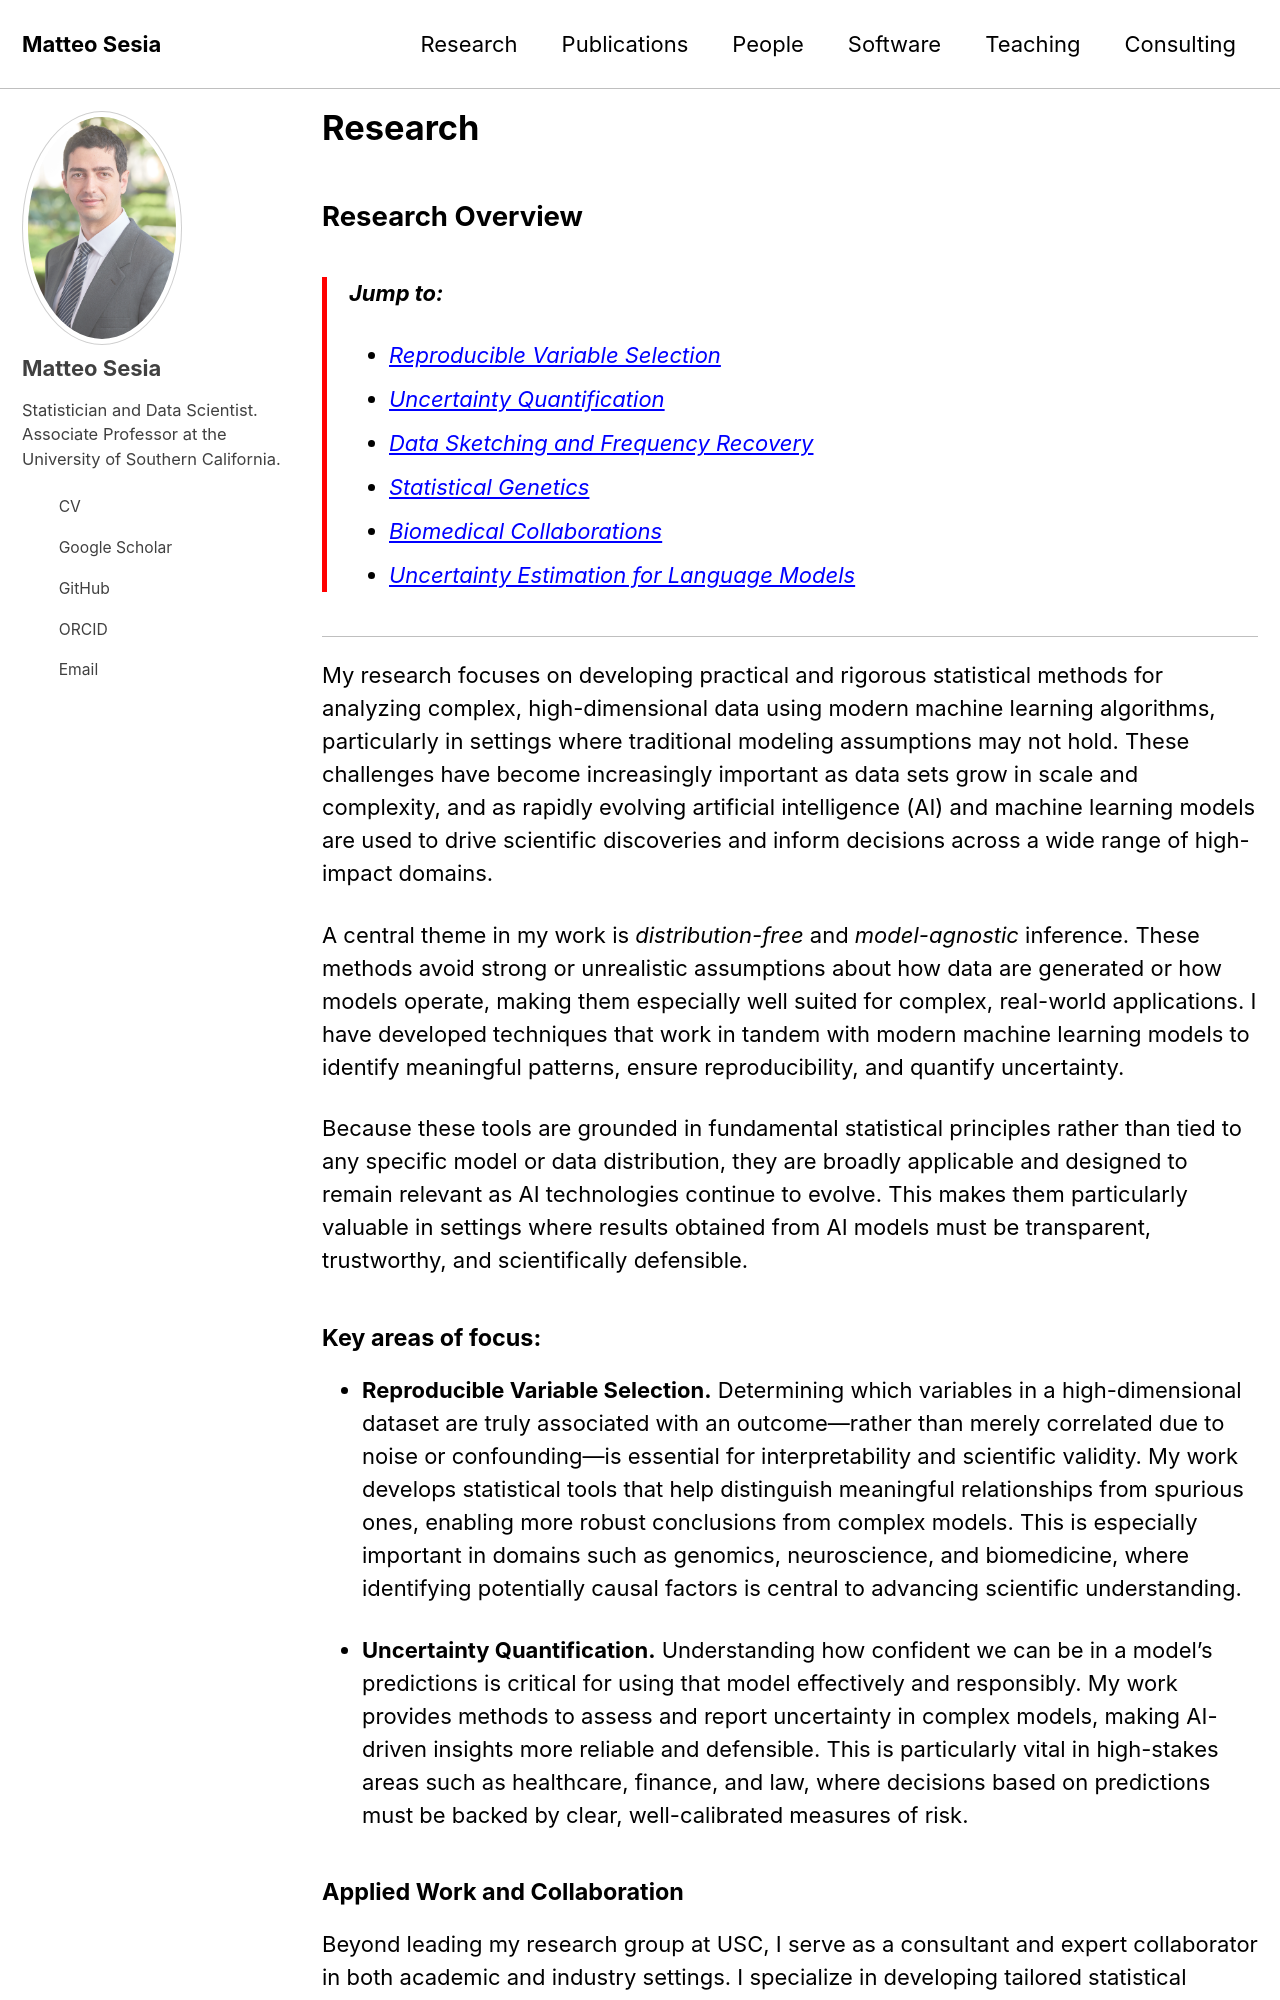

repository: msesia/msesia.github.io · page: research/index.html · generator: jekyll

---
layout: archive
title: "Research"
permalink: /research/
author_profile: true
classes: wide custom-font
redirect_from:
  - /research
---

## Research Overview

> **Jump to:**  
> - [Reproducible Variable Selection](#reproducible-variable-selection)  
> - [Uncertainty Quantification](#uncertainty-quantification)  
> - [Data Sketching and Frequency Recovery](#data-sketching-and-frequency-recovery)  
> - [Statistical Genetics](#statistical-genetics)  
> - [Biomedical Collaborations](#biomedical-collaborations)  
> - [Uncertainty Estimation for Language Models](#uncertainty-estimation-for-language-models)

---

My research focuses on developing practical and rigorous statistical methods for analyzing complex, high-dimensional data using modern machine learning algorithms, particularly in settings where traditional modeling assumptions may not hold. These challenges have become increasingly important as data sets grow in scale and complexity, and as rapidly evolving artificial intelligence (AI) and machine learning models are used to drive scientific discoveries and inform decisions across a wide range of high-impact domains.

A central theme in my work is *distribution-free* and *model-agnostic* inference. These methods avoid strong or unrealistic assumptions about how data are generated or how models operate, making them especially well suited for complex, real-world applications. I have developed techniques that work in tandem with modern machine learning models to identify meaningful patterns, ensure reproducibility, and quantify uncertainty.

Because these tools are grounded in fundamental statistical principles rather than tied to any specific model or data distribution, they are broadly applicable and designed to remain relevant as AI technologies continue to evolve. This makes them particularly valuable in settings where results obtained from AI models must be transparent, trustworthy, and scientifically defensible.

#### Key areas of focus:

- **Reproducible Variable Selection.**  Determining which variables in a high-dimensional dataset are truly associated with an outcome—rather than merely correlated due to noise or confounding—is essential for interpretability and scientific validity. My work develops statistical tools that help distinguish meaningful relationships from spurious ones, enabling more robust conclusions from complex models. This is especially important in domains such as genomics, neuroscience, and biomedicine, where identifying potentially causal factors is central to advancing scientific understanding.

- **Uncertainty Quantification.**  Understanding how confident we can be in a model’s predictions is critical for using that model effectively and responsibly. My work provides methods to assess and report uncertainty in complex models, making AI-driven insights more reliable and defensible. This is particularly vital in high-stakes areas such as healthcare, finance, and law, where decisions based on predictions must be backed by clear, well-calibrated measures of risk.

#### Applied Work and Collaboration

Beyond leading my research group at USC, I serve as a consultant and expert collaborator in both academic and industry settings. I specialize in developing tailored statistical solutions, designing transparent and reproducible analyses, quantifying uncertainty in complex models, and clearly communicating statistical reasoning to diverse audiences. My work is especially relevant in contexts where flexible, data-driven models are deployed—but any errors may carry high costs and rigorous, defensible methodology is therefore essential.



---

## Core Methodology
